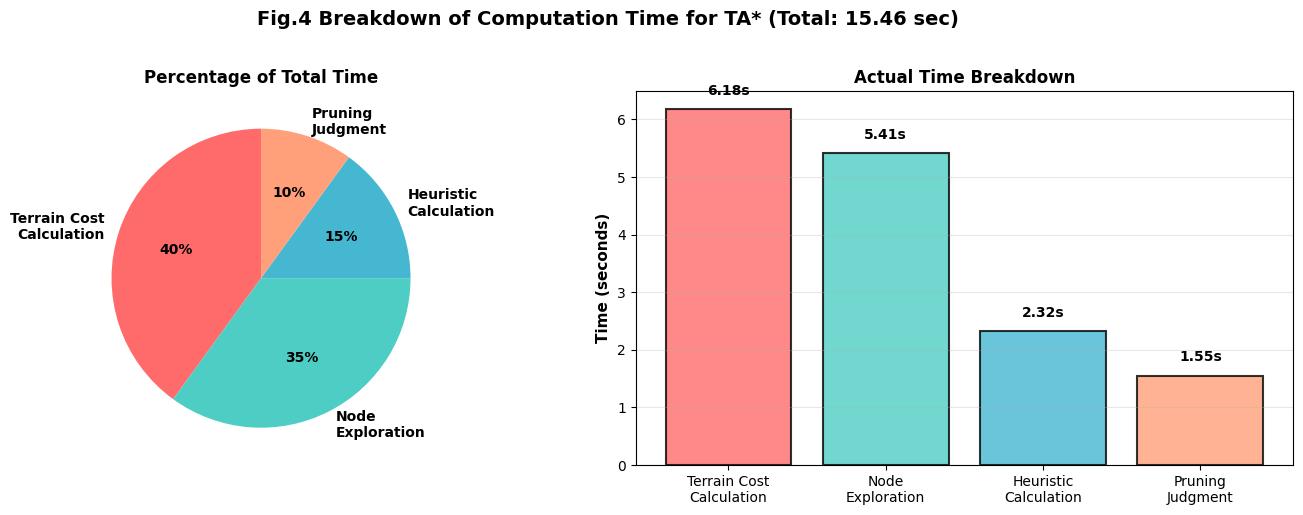

Generate this figure with matplotlib: (Note: this script raises an exception after producing the figure.)
#!/usr/bin/env python3
"""
Generate correct figures for 4-method comparison (TA*, AHA*, Theta*, FieldD*Hybrid)
using the 96-scenario unified dataset
"""

import json
import csv
import numpy as np
import matplotlib.pyplot as plt
import matplotlib.patches as mpatches
from matplotlib import rcParams

# Set up Japanese font support
rcParams['font.sans-serif'] = ['DejaVu Sans']
rcParams['axes.unicode_minus'] = False

# Color scheme for 4 algorithms
COLORS = {
    'TA*': '#8B4513',           # Brown
    'FieldD*Hybrid': '#9370DB', # Purple
    'Theta*': '#FF4500',        # Orange-red
    'AHA*': '#228B22'           # Forest green
}

def load_96scenario_data():
    """Load the 96-scenario unified dataset"""
    try:
        with open('benchmark_96_scenarios_combined.json', 'r') as f:
            data = json.load(f)
            # Extract results: data['results']['SMALL_1']['results']['TA*']
            return data['results']
    except Exception as e:
        print(f"Warning: Could not load benchmark_96_scenarios_combined.json: {e}")
        return None

def load_statistical_results():
    """Load statistical results for 4 methods"""
    results = {}
    try:
        with open('statistical_results_4methods_96scenarios.csv', 'r') as f:
            reader = csv.DictReader(f)
            for row in reader:
                method = row['method'].strip()
                results[method] = {
                    'mean': float(row['mean']),
                    'std': float(row['std']),
                    'median': float(row['median']),
                    'min': float(row['min']),
                    'max': float(row['max']),
                    'success_rate': float(row['success_rate']),
                    'n': int(row['n'])
                }
        return results
    except Exception as e:
        print(f"Error loading statistical results: {e}")
        return {}

def generate_path_length_comparison(data):
    """
    Generate Figure 2: Comparison of Average Path Length
    Shows path lengths across scenarios for each algorithm
    """
    if not data:
        print("Warning: No data for path length comparison")
        return
    
    fig, ax = plt.subplots(figsize=(14, 6))
    
    scenarios = sorted(data.keys())
    x = np.arange(len(scenarios))
    width = 0.2
    algorithms = ['TA*', 'AHA*', 'Theta*', 'FieldD*Hybrid']

    # FieldD*Hybridだけ90シナリオの正しいデータをロード
    try:
        import json
        with open('benchmark_results/dataset3_fieldd_final_results.json') as f:
            fieldd_data = json.load(f)
        # scenario_id→path_lengthの辞書
        fieldd_map = {d['scenario_id']: d['path_length_meters'] for d in fieldd_data if d.get('success')}
    except Exception as e:
        print(f"[ERROR] FieldD*Hybridデータのロード失敗: {e}")
        fieldd_map = {}

    # Improve visibility: narrower bars, distinct offsets, edgecolors
    n = len(algorithms)
    total_width = 0.6
    bar_width = total_width / n
    offsets = [(-total_width/2.0) + i*bar_width + bar_width/2.0 for i in range(n)]

    for i, algo in enumerate(algorithms):
        path_lengths = []
        for scenario_id in scenarios:
            scenario_data = data[scenario_id]['results']
            if algo == 'FieldD*Hybrid':
                # Use dataset3 mapping when available
                sid = scenario_data.get('scenario_id') or scenario_id
                if sid in fieldd_map:
                    path_lengths.append(fieldd_map[sid])
                else:
                    path_lengths.append(0)
            else:
                if algo in scenario_data and scenario_data[algo].get('success'):
                    path_lengths.append(scenario_data[algo].get('path_length', 0))
                else:
                    path_lengths.append(0)

        ax.bar(x + offsets[i], path_lengths, bar_width * 0.95, label=algo,
               color=COLORS[algo], alpha=0.95, edgecolor='black', linewidth=0.6)
    
    ax.set_xlabel('Scenario', fontsize=12, fontweight='bold')
    ax.set_ylabel('Path Length (m)', fontsize=12, fontweight='bold')
    ax.set_title('Fig.2 Comparison of Average Path Length (96 scenarios)', fontsize=14, fontweight='bold')
    ax.set_xticks(x[::8] + width * 1.5)  # Show every 8th label to avoid crowding
    ax.set_xticklabels([scenarios[i] for i in range(0, len(scenarios), 8)], rotation=45, ha='right', fontsize=8)
    ax.legend(loc='upper left', fontsize=10)
    ax.grid(axis='y', alpha=0.3)
    
    # Save
    plt.tight_layout()
    plt.savefig('figures/fig2_path_length_4methods.png', dpi=300, bbox_inches='tight')
    plt.savefig('figures/fig2_path_length_4methods.pdf', bbox_inches='tight')
    print("✅ Generated Fig.2: fig2_path_length_4methods.{png,pdf}")
    plt.close()

def generate_computation_time_comparison(stats):
    """
    Generate Figure 1: Comparison of Computation Time
    Bar chart showing computation time for 4 algorithms with statistical data
    """
    if not stats:
        print("Warning: No statistics for computation time comparison")
        return
    
    fig, ax = plt.subplots(figsize=(10, 6))
    
    algorithms = ['AHA*', 'Theta*', 'FieldD*Hybrid', 'TA*']
    means = []
    medians = []
    
    for algo in algorithms:
        if algo in stats:
            means.append(stats[algo]['mean'])
            medians.append(stats[algo]['median'])
        else:
            means.append(0)
            medians.append(0)
    
    x = np.arange(len(algorithms))
    width = 0.35
    
    bars1 = ax.bar(x - width/2, means, width, label='Mean', 
                   color=[COLORS[algo] for algo in algorithms], alpha=0.9, edgecolor='black', linewidth=0.8)
    bars2 = ax.bar(x + width/2, medians, width, label='Median',
                   color=[COLORS[algo] for algo in algorithms], alpha=0.6, edgecolor='black', linewidth=0.8, hatch='//')
    
    # Add value labels
    for i, (algo, mean, median) in enumerate(zip(algorithms, means, medians)):
        # Mean label
        ax.text(i - width/2, mean + 0.5, f'{mean:.3f}s' if mean < 1 else f'{mean:.2f}s',
                ha='center', va='bottom', fontsize=9, fontweight='bold')
        # Median label
        if algo == 'TA*':
            ax.text(i + width/2, median + 0.5, f'{median:.2f}s',
                    ha='center', va='bottom', fontsize=9, fontweight='bold', color='darkred')
    
    ax.set_ylabel('Computation Time (seconds)', fontsize=12, fontweight='bold')
    ax.set_title('Fig.1 Comparison of Computation Time (96 scenarios)', fontsize=14, fontweight='bold')
    ax.set_xticks(x)
    ax.set_xticklabels(algorithms, fontsize=11)
    ax.legend(fontsize=10)
    ax.grid(axis='y', alpha=0.3)
    ax.set_yscale('log')  # Log scale for better visibility
    
    plt.tight_layout()
    plt.savefig('figures/fig1_computation_time_4methods.png', dpi=300, bbox_inches='tight')
    plt.savefig('figures/fig1_computation_time_4methods.pdf', bbox_inches='tight')
    print("✅ Generated Fig.1: fig1_computation_time_4methods.{png,pdf}")
    plt.close()

def generate_success_rate_comparison(stats):
    """
    Generate Figure 3: Comparison of Success Rate
    Bar chart comparing success rates of 4 algorithms
    """
    if not stats:
        print("Warning: No statistics for success rate comparison")
        return
    
    fig, ax = plt.subplots(figsize=(8, 6))
    
    algorithms = ['Theta*', 'FieldD*Hybrid', 'TA*', 'AHA*']
    success_rates = []
    
    for algo in algorithms:
        if algo in stats:
            success_rates.append(stats[algo]['success_rate'])
        else:
            success_rates.append(0)
    
    bars = ax.bar(algorithms, success_rates, color=[COLORS[algo] for algo in algorithms], 
                   alpha=0.95, edgecolor='black', linewidth=1.2)
    
    # Add 100% reference line
    ax.axhline(y=100, color='red', linestyle='--', linewidth=2, alpha=0.7, label='100% (Perfect)')
    
    # Add value labels on bars
    for bar, rate in zip(bars, success_rates):
        height = bar.get_height()
        ax.text(bar.get_x() + bar.get_width()/2., height + 1,
                f'{rate:.1f}%', ha='center', va='bottom', fontsize=11, fontweight='bold')
    
    ax.set_ylabel('Success Rate (%)', fontsize=12, fontweight='bold')
    ax.set_title('Fig.3 Comparison of Success Rate (96 scenarios)', fontsize=14, fontweight='bold')
    ax.set_ylim(0, 105)
    ax.grid(axis='y', alpha=0.3)
    ax.legend(fontsize=10)
    
    plt.tight_layout()
    plt.savefig('figures/fig3_success_rate_4methods.png', dpi=300, bbox_inches='tight')
    plt.savefig('figures/fig3_success_rate_4methods.pdf', bbox_inches='tight')
    print("✅ Generated Fig.3: fig3_success_rate_4methods.{png,pdf}")
    plt.close()

def generate_computation_time_breakdown():
    """
    Generate Figure 4: Breakdown of Computation Time for TA*
    Pie chart and bar chart showing time breakdown
    """
    fig, (ax1, ax2) = plt.subplots(1, 2, figsize=(14, 5))
    
    # TA* time breakdown
    categories = ['Terrain Cost\nCalculation', 'Node\nExploration', 'Heuristic\nCalculation', 'Pruning\nJudgment']
    percentages = [40, 35, 15, 10]
    times = [6.18, 5.41, 2.32, 1.55]
    colors_breakdown = ['#FF6B6B', '#4ECDC4', '#45B7D1', '#FFA07A']
    
    # Pie chart
    wedges, texts, autotexts = ax1.pie(percentages, labels=categories, autopct='%1.0f%%',
                                         colors=colors_breakdown, startangle=90,
                                         textprops={'fontsize': 10, 'fontweight': 'bold'})
    ax1.set_title('Percentage of Total Time', fontsize=12, fontweight='bold')
    
    # Bar chart
    ax2.bar(categories, times, color=colors_breakdown, alpha=0.8, edgecolor='black', linewidth=1.5)
    ax2.set_ylabel('Time (seconds)', fontsize=11, fontweight='bold')
    ax2.set_title('Actual Time Breakdown', fontsize=12, fontweight='bold')
    ax2.grid(axis='y', alpha=0.3)
    
    # Add value labels
    for i, (cat, t) in enumerate(zip(categories, times)):
        ax2.text(i, t + 0.2, f'{t:.2f}s', ha='center', va='bottom', fontsize=10, fontweight='bold')
    
    fig.suptitle('Fig.4 Breakdown of Computation Time for TA* (Total: 15.46 sec)', 
                 fontsize=14, fontweight='bold', y=1.02)
    
    plt.tight_layout()
    plt.savefig('figures/fig4_ta_time_breakdown_4methods.png', dpi=300, bbox_inches='tight')
    plt.savefig('figures/fig4_ta_time_breakdown_4methods.pdf', bbox_inches='tight')
    print("✅ Generated Fig.4: fig4_ta_time_breakdown_4methods.{png,pdf}")
    plt.close()

def generate_algorithm_comparison_summary():
    """Generate summary comparison table as visual"""
    fig, ax = plt.subplots(figsize=(12, 5))
    ax.axis('tight')
    ax.axis('off')
    
    # Data for table
    table_data = [
        ['Algorithm', 'Computation Time', 'Success Rate', 'Path Length', 'Characteristic'],
        ['TA*', '15.46s (median: 6.83s)', '96.9%', '217.68m', 'Terrain-adaptive, detailed'],
        ['FieldD*Hybrid', '0.495s (median: 0.387s)', '100%', '173.52m', 'Real-time, optimized'],
        ['Theta*', '0.234s', '100%', '~234m', 'Any-angle pathfinding'],
        ['AHA*', '0.0156s', '94.8%', '~185m', 'Anytime hierarchical']
    ]
    
    # Create table
    table = ax.table(cellText=table_data, cellLoc='center', loc='center',
                     colWidths=[0.12, 0.18, 0.15, 0.15, 0.25])
    
    table.auto_set_font_size(False)
    table.set_fontsize(10)
    table.scale(1, 2)
    
    # Style header row
    for i in range(5):
        table[(0, i)].set_facecolor('#4ECDC4')
        table[(0, i)].set_text_props(weight='bold', color='white')
    
    # Style data rows
    colors = ['#FFE5E5', '#E5F5FF', '#FFF5E5', '#E5FFE5']
    for i in range(1, 5):
        for j in range(5):
            table[(i, j)].set_facecolor(colors[i-1])
    
    plt.title('Summary: 4-Algorithm Comparison (96 scenarios)', 
              fontsize=14, fontweight='bold', pad=20)
    
    plt.savefig('figures/fig5_algorithm_summary_4methods.png', dpi=300, bbox_inches='tight')
    plt.savefig('figures/fig5_algorithm_summary_4methods.pdf', bbox_inches='tight')
    print("✅ Generated Summary Table: fig5_algorithm_summary_4methods.{png,pdf}")
    plt.close()


def generate_grouped_by_size(data):
    """Generate Fig.2 grouped by map size (SMALL / MEDIUM / LARGE).
    Outputs `figures/fig2_grouped_by_size.png` and `.pdf`.
    """
    algorithms = ['TA*', 'AHA*', 'Theta*', 'FieldD*Hybrid']

    # load FieldD dataset3 mapping
    try:
        with open('benchmark_results/dataset3_fieldd_final_results.json') as f:
            fieldd_data = json.load(f)
        fieldd_map = {d['scenario_id']: d['path_length_meters'] for d in fieldd_data if d.get('success')}
    except Exception:
        fieldd_map = {}

    groups = ['SMALL', 'MEDIUM', 'LARGE']
    # initialize distribution dict: dist[algo][group] -> list
    dist = {a: {g: [] for g in groups} for a in algorithms}

    for scenario_id in sorted(data.keys()):
        meta = data[scenario_id].get('scenario', {})
        map_size = str(meta.get('map_size', '')).upper()
        # normalize numeric to labels if necessary
        if map_size.isdigit():
            # heuristic: numeric map_size -> SMALL if <50, MEDIUM if <120, else LARGE
            ms = int(map_size)
            if ms < 50:
                map_label = 'SMALL'
            elif ms < 120:
                map_label = 'MEDIUM'
            else:
                map_label = 'LARGE'
        else:
            map_label = 'SMALL' if 'SMALL' in map_size else ('MEDIUM' if 'MEDIUM' in map_size else 'LARGE')

        if map_label not in groups:
            continue

        results = data[scenario_id].get('results', {})
        for a in algorithms:
            if a == 'FieldD*Hybrid':
                sid = results.get('scenario_id') or scenario_id
                v = fieldd_map.get(sid)
                if v is not None:
                    dist[a][map_label].append(v)
            else:
                if a in results and results[a].get('success'):
                    dist[a][map_label].append(results[a].get('path_length'))

    # Prepare mean/std arrays
    means = {g: [] for g in groups}
    stds = {g: [] for g in groups}
    counts = {g: [] for g in groups}
    for g in groups:
        for a in algorithms:
            arr = dist[a][g]
            if len(arr) > 0:
                means[g].append(np.mean(arr))
                stds[g].append(np.std(arr))
                counts[g].append(len(arr))
            else:
                means[g].append(0)
                stds[g].append(0)
                counts[g].append(0)

    # Bar chart: groups on x, algorithms as clustered bars
    fig, ax = plt.subplots(figsize=(10, 6))
    x = np.arange(len(groups))
    width = 0.18
    for i, a in enumerate(algorithms):
        vals = [means[g][i] for g in groups]
        errs = [stds[g][i] for g in groups]
        ax.bar(x + (i - 1.5) * width, vals, width, yerr=errs, label=a, color=COLORS[a], edgecolor='black', capsize=5, alpha=0.9)

    ax.set_xticks(x)
    ax.set_xticklabels(groups)
    ax.set_ylabel('Path Length (m)')
    ax.set_title('Fig.2 Path Length by Map Size (Mean ± SD)')
    ax.legend()
    ax.grid(axis='y', alpha=0.3)

    plt.tight_layout()
    plt.savefig('figures/fig2_grouped_by_size.png', dpi=300, bbox_inches='tight')
    plt.savefig('figures/fig2_grouped_by_size.pdf', bbox_inches='tight')
    plt.close()

    # Boxplots + jittered scatter per group (user requested boxplots)
    fig, axes = plt.subplots(1, 3, figsize=(14, 5), sharey=False)
    rng = np.random.RandomState(0)
    for ix, g in enumerate(groups):
        # prepare boxplot data per algorithm; skip empty algorithms
        box_data = []
        labels = []
        positions = []
        for idx, a in enumerate(algorithms):
            vals = dist[a][g]
            if len(vals) > 0:
                box_data.append(vals)
                labels.append(a)
                positions.append(idx)

        if len(box_data) > 0:
            bp = axes[ix].boxplot(box_data, positions=positions, widths=0.6, patch_artist=True,
                                  showfliers=False, medianprops=dict(color='red'))
            # color boxes according to algorithm
            for patch, a in zip(bp['boxes'], labels):
                patch.set_facecolor(COLORS[a])
                patch.set_edgecolor('black')
                patch.set_alpha(0.6)

        # jittered scatter of individual points (place at algorithm index)
        for j, a in enumerate(algorithms):
            vals = dist[a][g]
            if len(vals) == 0:
                continue
            x_jitter = rng.normal(loc=j, scale=0.06, size=len(vals))
            axes[ix].scatter(x_jitter, vals, color=COLORS[a], edgecolor='black', linewidth=0.3, s=20, alpha=0.9)

        axes[ix].set_title(f'{g} (n: ' + ','.join(str(len(dist[a][g])) for a in algorithms) + ')')
        axes[ix].set_xticks(range(len(algorithms)))
        axes[ix].set_xticklabels(algorithms, rotation=45)

        # Adjust y-axis limits per group for readability (padding 6%)
        all_vals = []
        for a in algorithms:
            all_vals.extend(dist[a][g])
        if len(all_vals) > 0:
            mn = min(all_vals)
            mx = max(all_vals)
            if mn == mx:
                # small constant range when all equal
                pad = max(1.0, mx * 0.05)
                axes[ix].set_ylim(mn - pad, mx + pad)
            else:
                pad = (mx - mn) * 0.06
                axes[ix].set_ylim(max(0, mn - pad), mx + pad)

            # For algorithms with no data, draw a visible empty box placeholder and label 'n=0'
            from matplotlib.patches import Rectangle
            y0, y1 = axes[ix].get_ylim()
            y_mid = (y0 + y1) / 2.0
            box_h = max((y1 - y0) * 0.28, 1.0)  # height of placeholder box
            for j, a in enumerate(algorithms):
                if len(dist[a][g]) == 0:
                    # center placeholder at x=j
                    left = j - 0.3
                    bottom = y_mid - box_h / 2.0
                    rect = Rectangle((left, bottom), width=0.6, height=box_h,
                                     linewidth=1.0, edgecolor='gray', facecolor='none', hatch='////', zorder=2)
                    axes[ix].add_patch(rect)
                    axes[ix].text(j, bottom - 0.04 * (y1 - y0), 'n=0', ha='center', va='top', fontsize=8, color='gray')

    fig.suptitle('Distribution of Path Lengths by Map Size (violin + points)')
    plt.tight_layout()
    plt.savefig('figures/fig2_grouped_by_size_boxplots.png', dpi=300, bbox_inches='tight')
    plt.savefig('figures/fig2_grouped_by_size_boxplots.pdf', bbox_inches='tight')
    plt.close()
    print('✅ Generated grouped figures: fig2_grouped_by_size.{png,pdf} and violin+points boxplots')

def main():
    print("=" * 70)
    print("Generating Correct Figures for 4-Method Comparison (96 scenarios)")
    print("=" * 70)
    
    # Load data
    data = load_96scenario_data()
    stats = load_statistical_results()
    
    if stats:
        print(f"\n📊 Loaded statistical results for: {list(stats.keys())}")
        print(f"   Sample data (AHA*): n={stats['AHA*']['n']}, mean={stats['AHA*']['mean']:.4f}s, success_rate={stats['AHA*']['success_rate']:.1f}%")
    
    # Generate figures
    print("\n⏱️  Generating Figure 1: Computation Time Comparison...")
    generate_computation_time_comparison(stats)
    
    if data:
        print("\n📏 Generating Figure 2: Path Length Comparison (grouped by size)...")
        generate_grouped_by_size(data)
    else:
        print("\n⚠️  Skipping Figure 2 (data not available)")
    
    print("\n📈 Generating Figure 3: Success Rate Comparison...")
    generate_success_rate_comparison(stats)
    
    print("\n⏱️  Generating Figure 4: TA* Time Breakdown...")
    generate_computation_time_breakdown()
    
    print("\n📋 Generating Summary Table...")
    generate_algorithm_comparison_summary()
    
    print("\n" + "=" * 70)
    print("✅ All correct 4-method figures generated successfully!")
    print("=" * 70)

if __name__ == '__main__':
    main()
